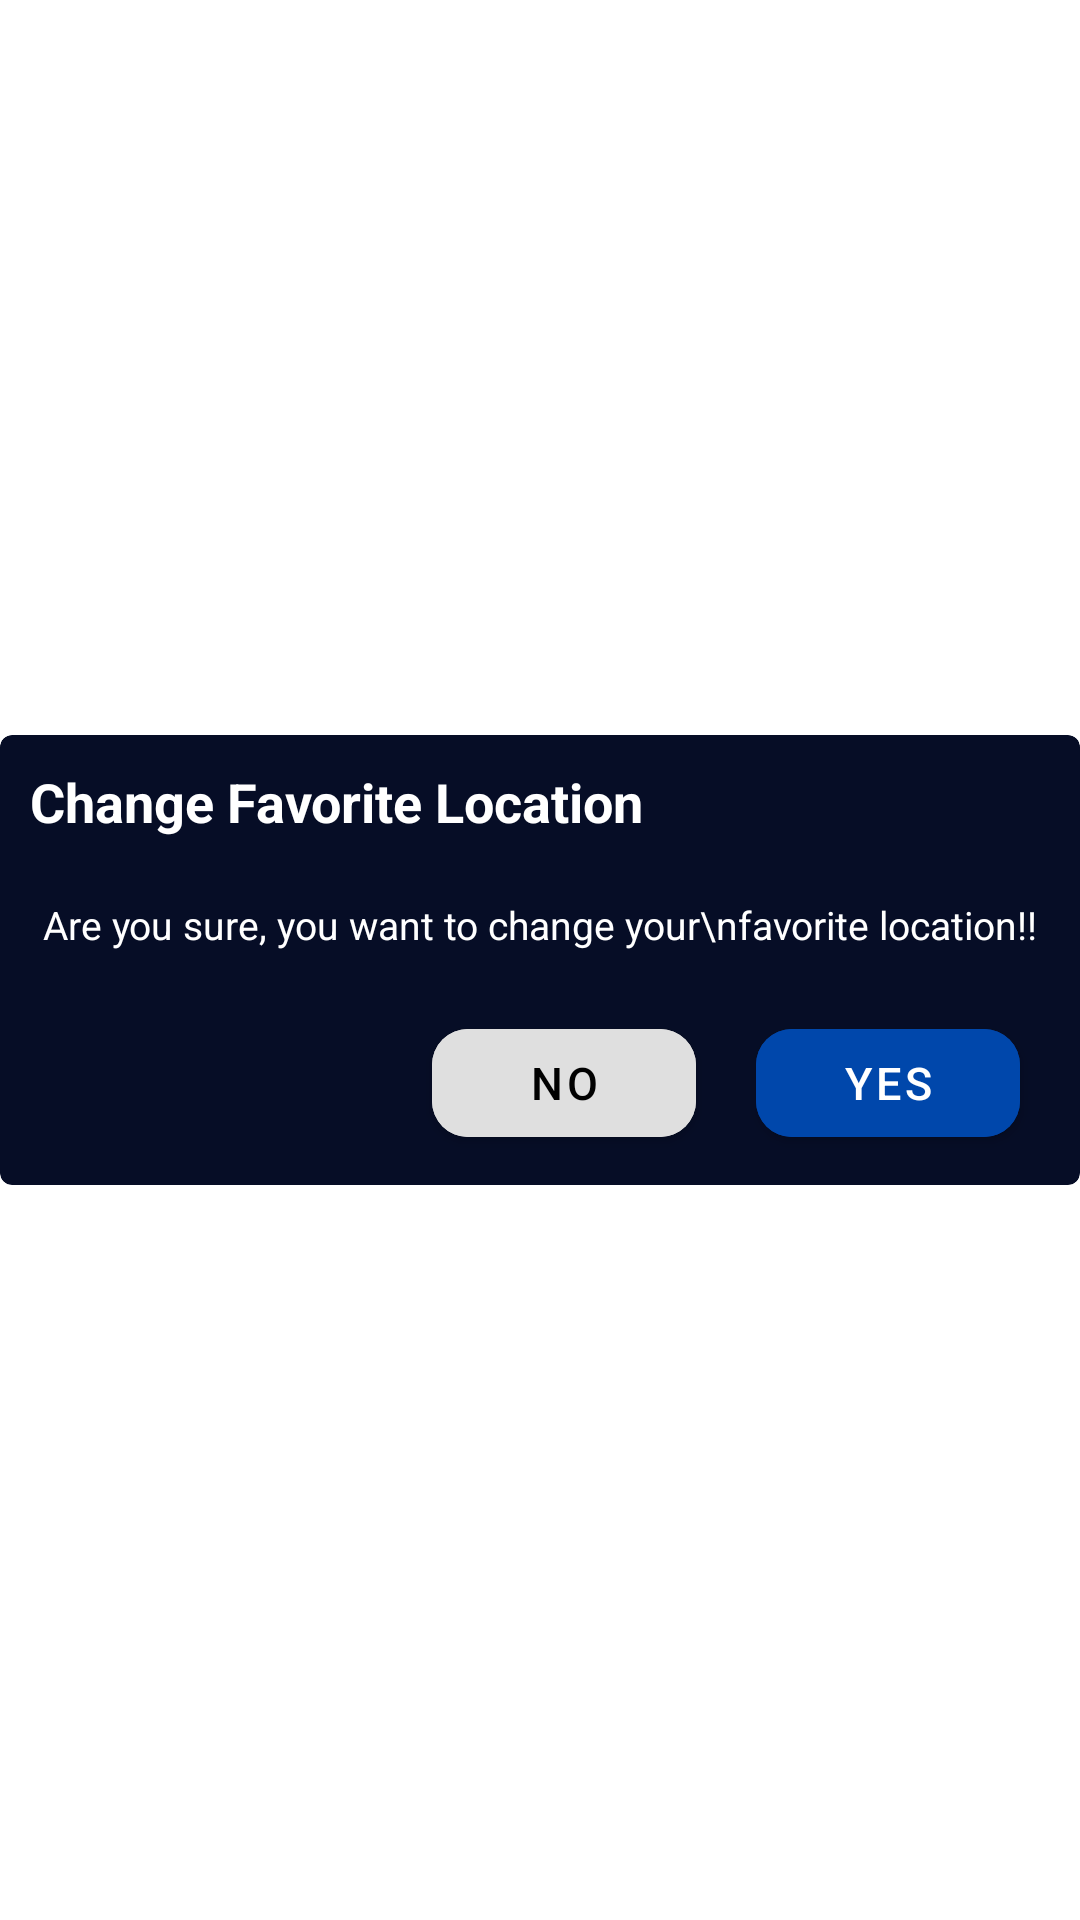

The Android layout XML behind this screen, and the referenced resources:
<!-- AndroidManifest.xml: application theme Theme.Weather -->
<!-- res/layout/dialog_change_fav_location.xml -->
<?xml version="1.0" encoding="utf-8"?>

<androidx.constraintlayout.widget.ConstraintLayout xmlns:android="http://schemas.android.com/apk/res/android"
    android:layout_width="match_parent"
    android:layout_height="wrap_content"
    xmlns:app="http://schemas.android.com/apk/res-auto"
    android:background="@android:color/transparent"
    android:layout_gravity="center"
    android:orientation="vertical">

    <com.google.android.material.card.MaterialCardView
        android:layout_width="match_parent"
        android:layout_height="wrap_content"
        app:layout_constraintTop_toTopOf="parent"
        app:layout_constraintBottom_toBottomOf="parent"
        app:layout_constraintEnd_toEndOf="parent"
        app:layout_constraintStart_toStartOf="parent"
        app:cardElevation="0dp"
        app:cardBackgroundColor="@color/dark_blue"
        app:strokeColor="@android:color/transparent"
        >
        <androidx.constraintlayout.widget.ConstraintLayout
            android:layout_width="match_parent"
            android:layout_height="match_parent">

            <TextView
                android:id="@+id/favLocationChangeDialogTitle"
                android:layout_width="wrap_content"
                android:layout_height="wrap_content"
                android:text="Change Favorite Location"
                android:textStyle="bold"
                android:textSize="18sp"
                android:textColor="@color/white"
                app:layout_constraintTop_toTopOf="parent"
                android:layout_marginTop="10dp"
                app:layout_constraintStart_toStartOf="parent"
                android:layout_marginStart="10dp"
                />

            <TextView
                android:id="@+id/favLocationChangeTV"
                android:layout_width="wrap_content"
                android:layout_height="wrap_content"
                android:text="Are you sure, you want to change your\nfavorite location!!"
                android:textColor="@color/white"
                android:textSize="13sp"
                android:textStyle="normal"
                android:layout_marginStart="20dp"
                android:layout_marginTop="20dp"
                android:layout_marginEnd="20dp"
                app:layout_constraintTop_toBottomOf="@id/favLocationChangeDialogTitle"
                app:layout_constraintStart_toStartOf="parent"
                app:layout_constraintEnd_toEndOf="parent"
                />

            <com.google.android.material.button.MaterialButton
                android:id="@+id/yesFavChangeLocationBtn"
                android:layout_width="wrap_content"
                android:layout_height="wrap_content"
                app:cornerRadius="12dp"
                android:backgroundTint="@color/cobalt_blue"
                android:text="Yes"
                android:textColor="@color/white"
                android:textSize="15sp"
                android:layout_marginTop="20dp"
                android:layout_marginEnd="20dp"
                android:layout_marginBottom="10dp"
                app:layout_constraintTop_toBottomOf="@id/favLocationChangeTV"
                app:layout_constraintEnd_toEndOf="parent"
                app:layout_constraintBottom_toBottomOf="parent"
                />

            <com.google.android.material.button.MaterialButton
                android:id="@+id/noFavChangeLocationBtn"
                android:layout_width="wrap_content"
                android:layout_height="wrap_content"
                app:cornerRadius="12dp"
                android:backgroundTint="@color/darker_gray"
                android:text="No"
                android:textColor="@color/black"
                android:textSize="15sp"
                android:layout_marginTop="20dp"
                android:layout_marginEnd="20dp"
                android:layout_marginBottom="10dp"
                app:layout_constraintTop_toBottomOf="@id/favLocationChangeTV"
                app:layout_constraintEnd_toStartOf="@id/yesFavChangeLocationBtn"
                app:layout_constraintBottom_toBottomOf="parent"
                />

        </androidx.constraintlayout.widget.ConstraintLayout>
    </com.google.android.material.card.MaterialCardView>

</androidx.constraintlayout.widget.ConstraintLayout>
<!-- resources referenced by this layout -->
<resources>
  <color name="black">#FF010101</color>
  <color name="cobalt_blue">#0047AB</color>
  <color name="dark_blue">#FF060D26</color>
  <color name="darker_gray">#DFDFDF</color>
  <color name="white">#FFFFFFFF</color>
  <style name="Theme.Weather" parent="Theme.MaterialComponents.DayNight.NoActionBar">
          
          <item name="colorPrimary">@color/dark_blue</item>
          <item name="colorPrimaryVariant">@color/white</item>
          <item name="colorOnPrimary">@color/light_blue</item>
          <item name="android:textColorPrimary">@color/white</item>
          
          <item name="colorSecondary">@color/dark_blue</item>
          <item name="colorSecondaryVariant">@color/white</item>
          <item name="colorOnSecondary">@color/light_blue</item>
          
          <item name="android:statusBarColor">?attr/colorPrimary</item>
          <item name="android:windowLightStatusBar">false</item>
          
      </style>
  <color name="light_blue">#FF137FF4</color>
</resources>
